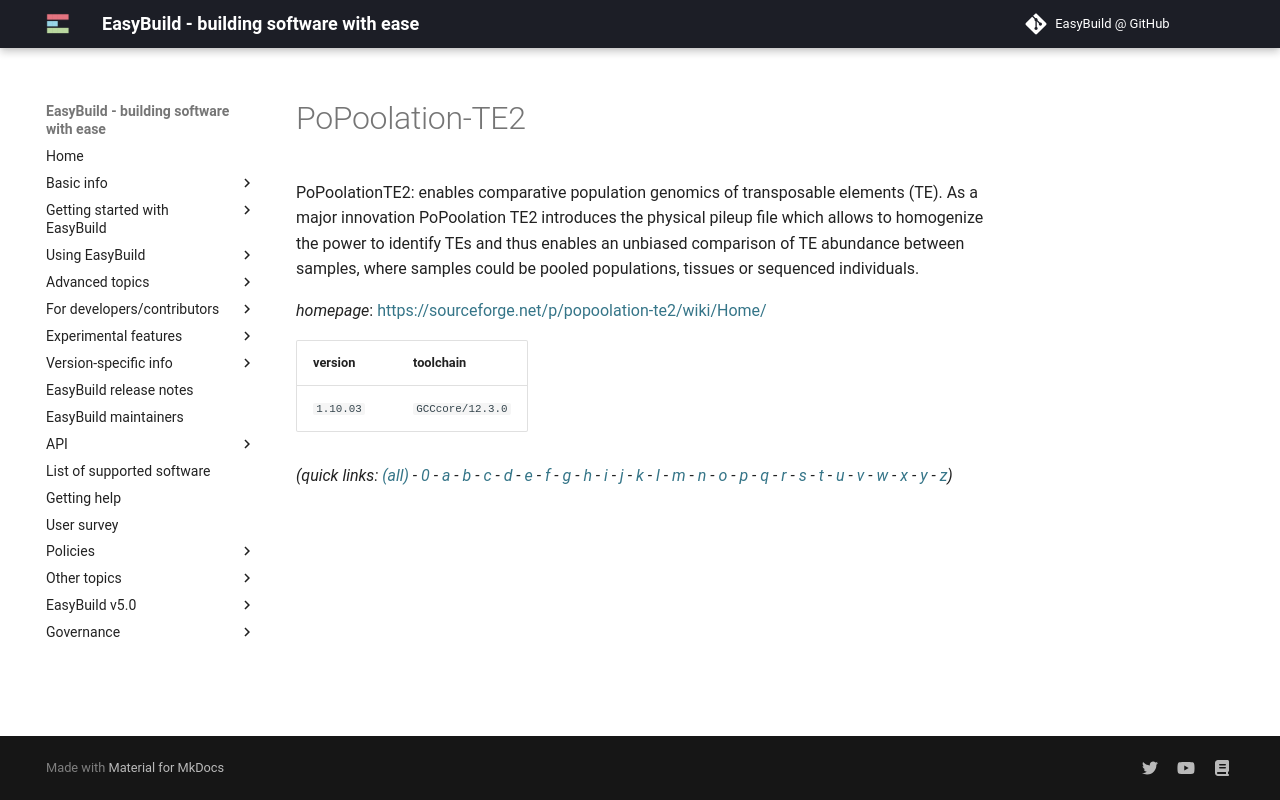

repository: easybuilders/easybuild-docs · page: version-specific/supported-software/p/PoPoolation-TE2/index.html · generator: mkdocs

---
search:
  boost: 0.5
---
# PoPoolation-TE2

PoPoolationTE2: enables comparative population genomics of transposable elements (TE). As a major innovation PoPoolation TE2 introduces the physical pileup file which allows to homogenize the power to identify TEs and thus enables an unbiased comparison of TE abundance between samples, where samples could be pooled populations, tissues or sequenced individuals.

*homepage*: <https://sourceforge.net/p/popoolation-te2/wiki/Home/>

version | toolchain
--------|----------
``1.10.03`` | ``GCCcore/12.3.0``


*(quick links: [(all)](../index.md) - [0](../0/index.md) - [a](../a/index.md) - [b](../b/index.md) - [c](../c/index.md) - [d](../d/index.md) - [e](../e/index.md) - [f](../f/index.md) - [g](../g/index.md) - [h](../h/index.md) - [i](../i/index.md) - [j](../j/index.md) - [k](../k/index.md) - [l](../l/index.md) - [m](../m/index.md) - [n](../n/index.md) - [o](../o/index.md) - [p](../p/index.md) - [q](../q/index.md) - [r](../r/index.md) - [s](../s/index.md) - [t](../t/index.md) - [u](../u/index.md) - [v](../v/index.md) - [w](../w/index.md) - [x](../x/index.md) - [y](../y/index.md) - [z](../z/index.md))*
